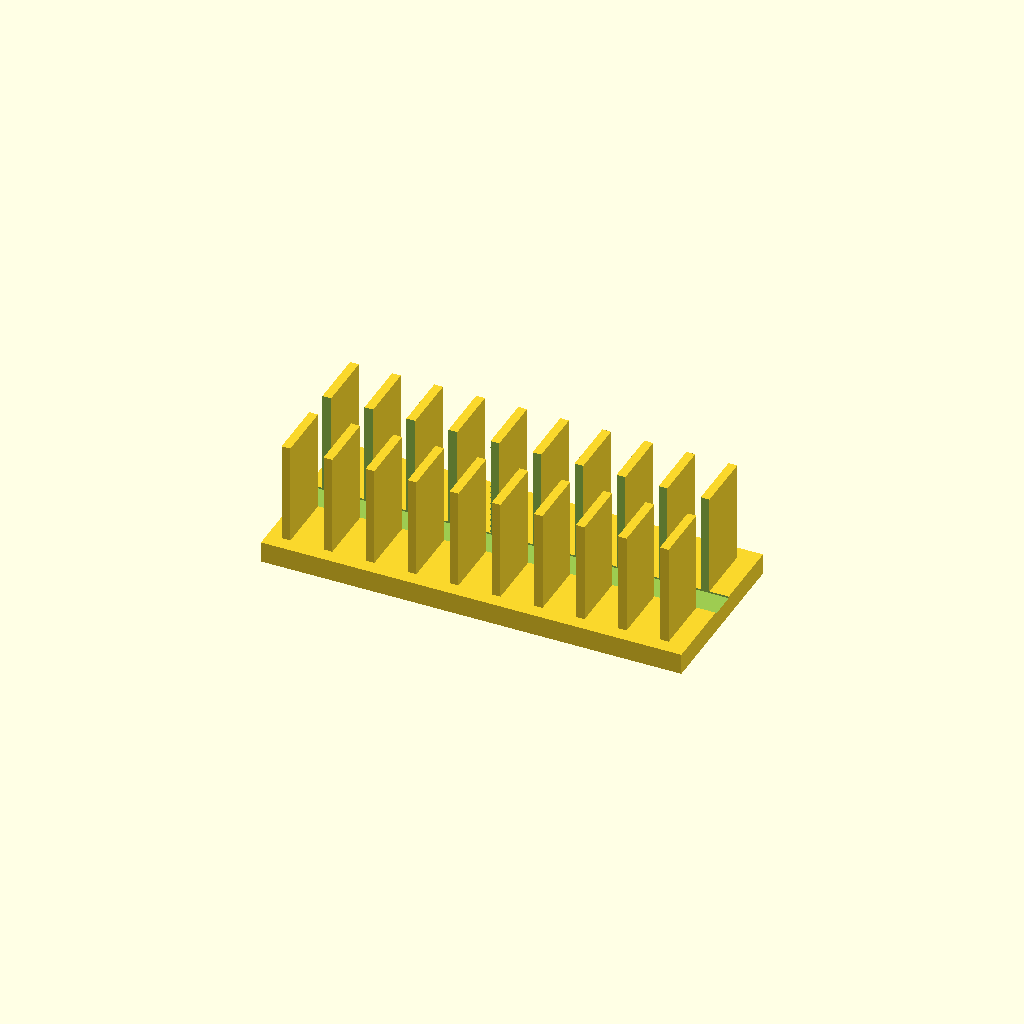
Cell 1: the model at its default parameters.
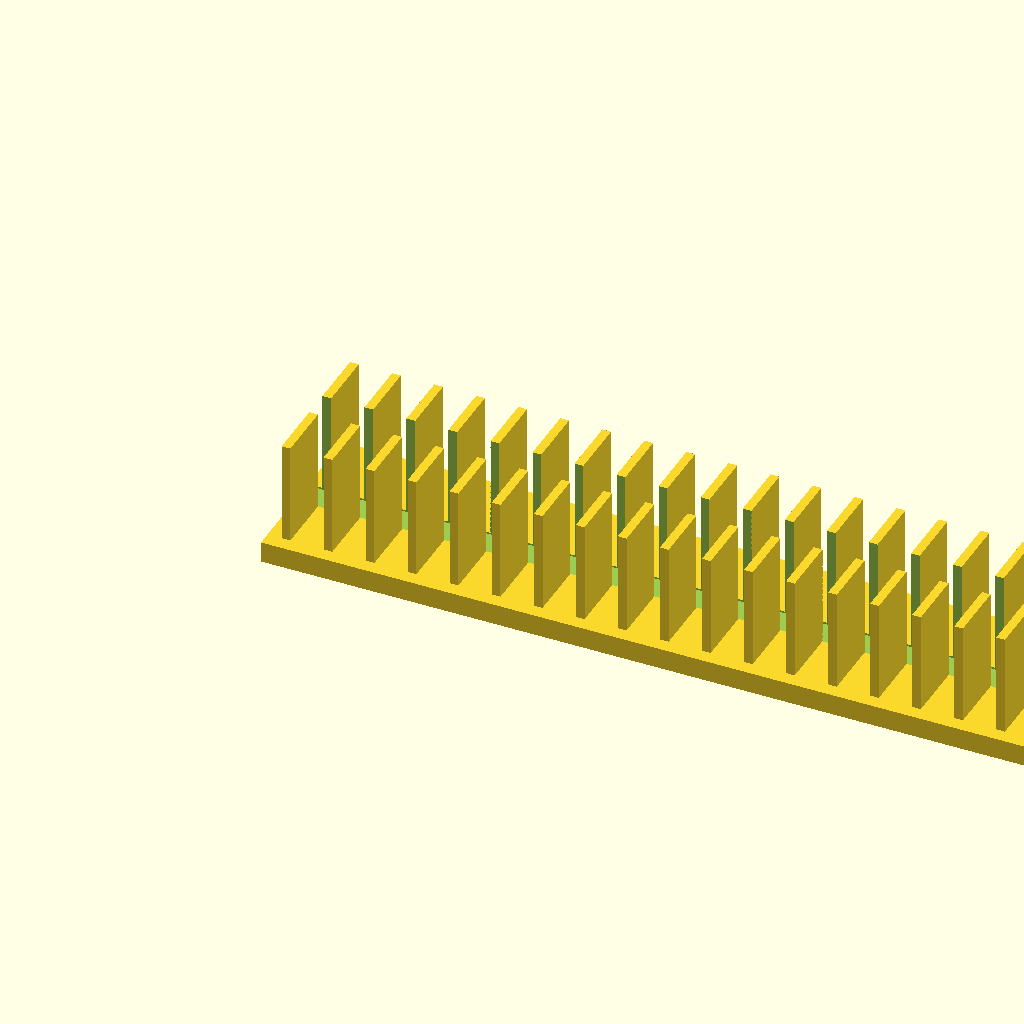
Cell 2: base_l = 240 (everything else at default).
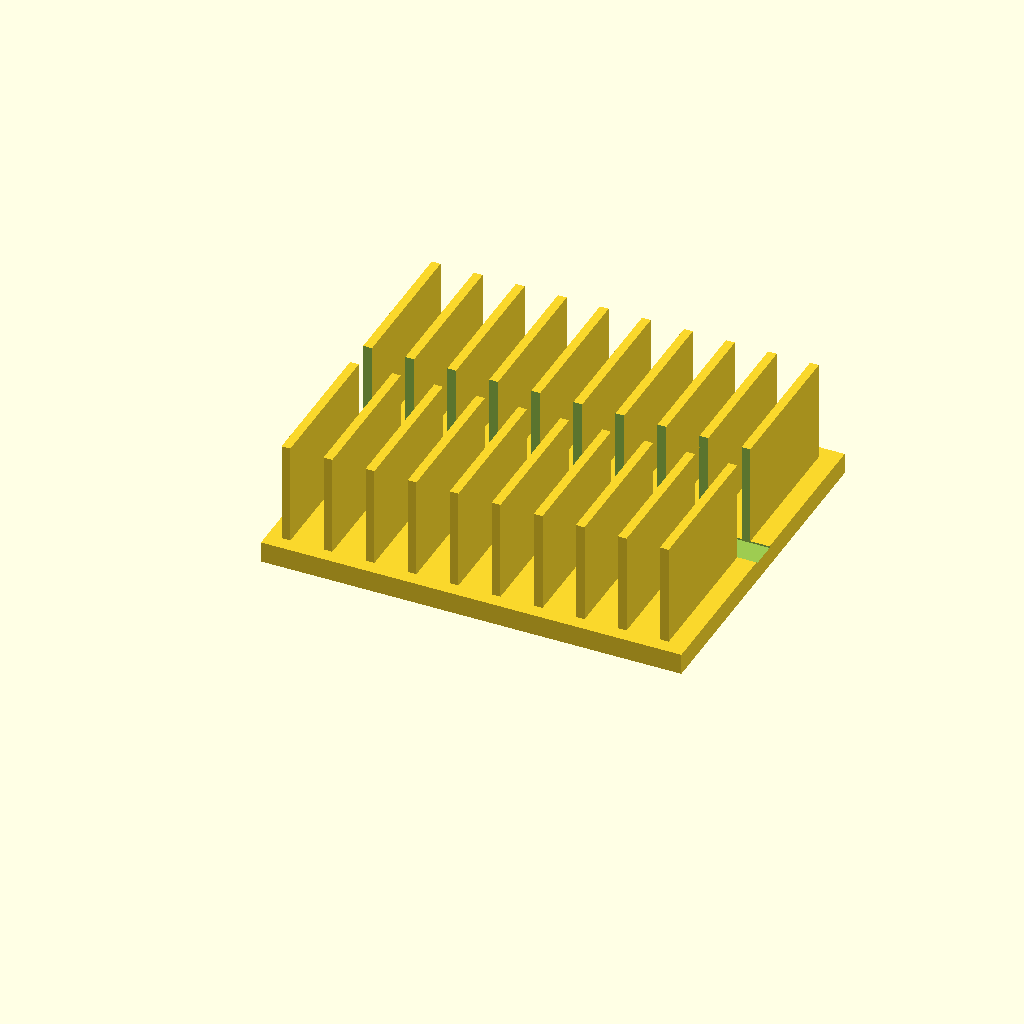
Cell 3: base_w = 100 (everything else at default).
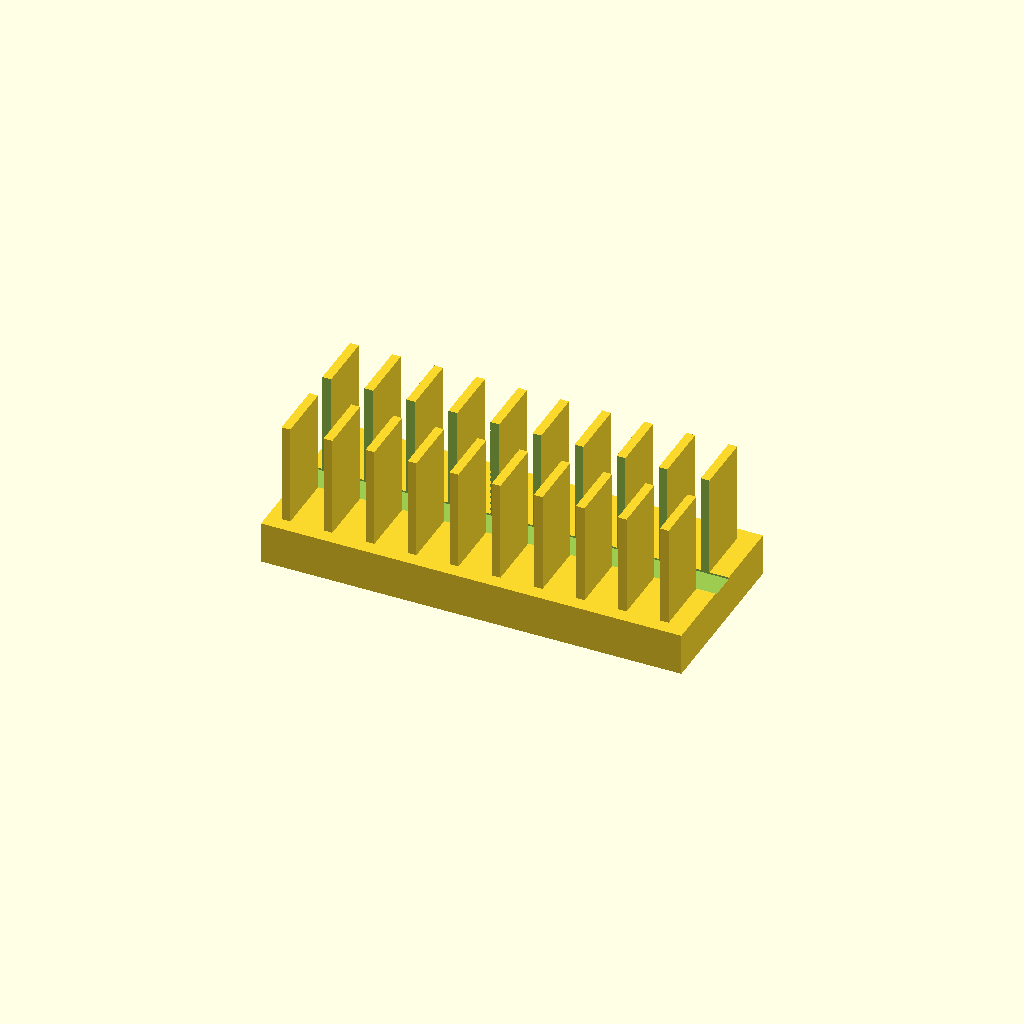
Cell 4: base_t = 12 (everything else at default).
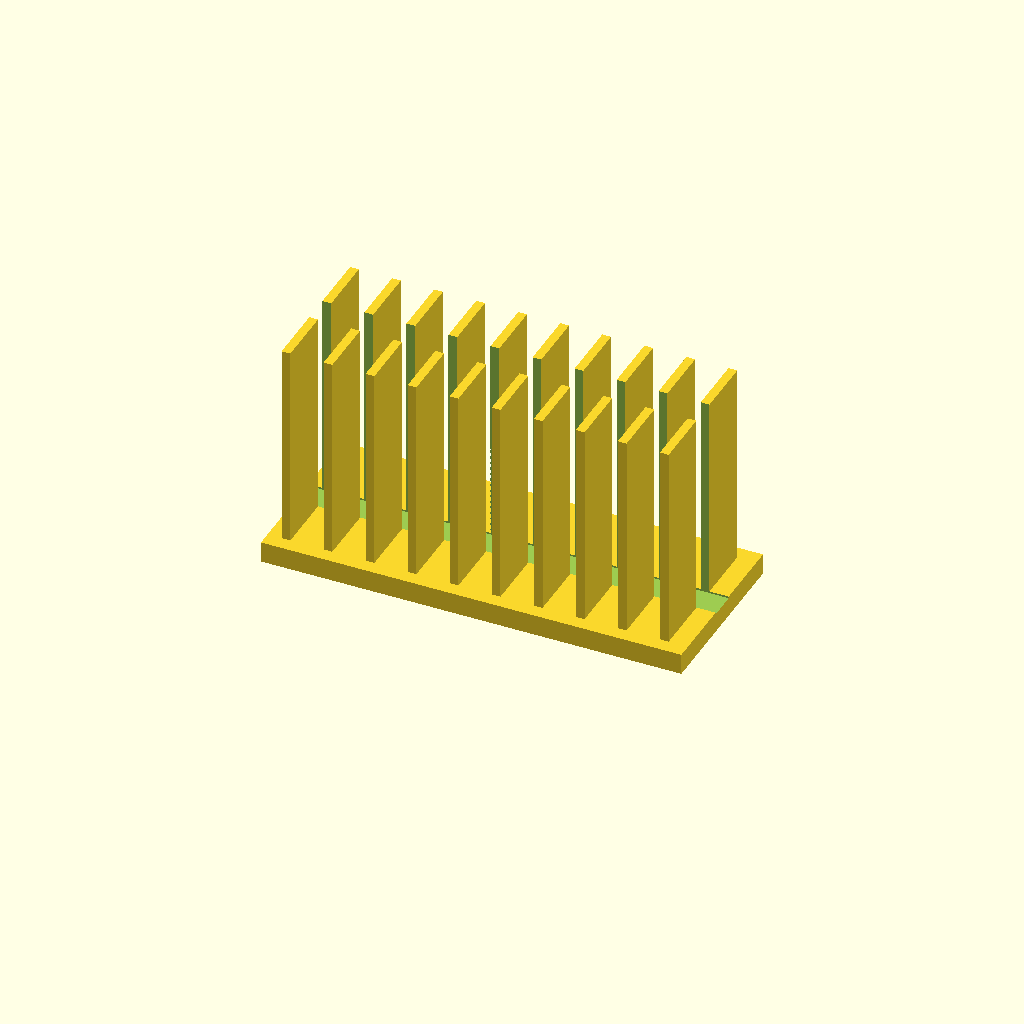
Cell 5: fin_h = 60 (everything else at default).
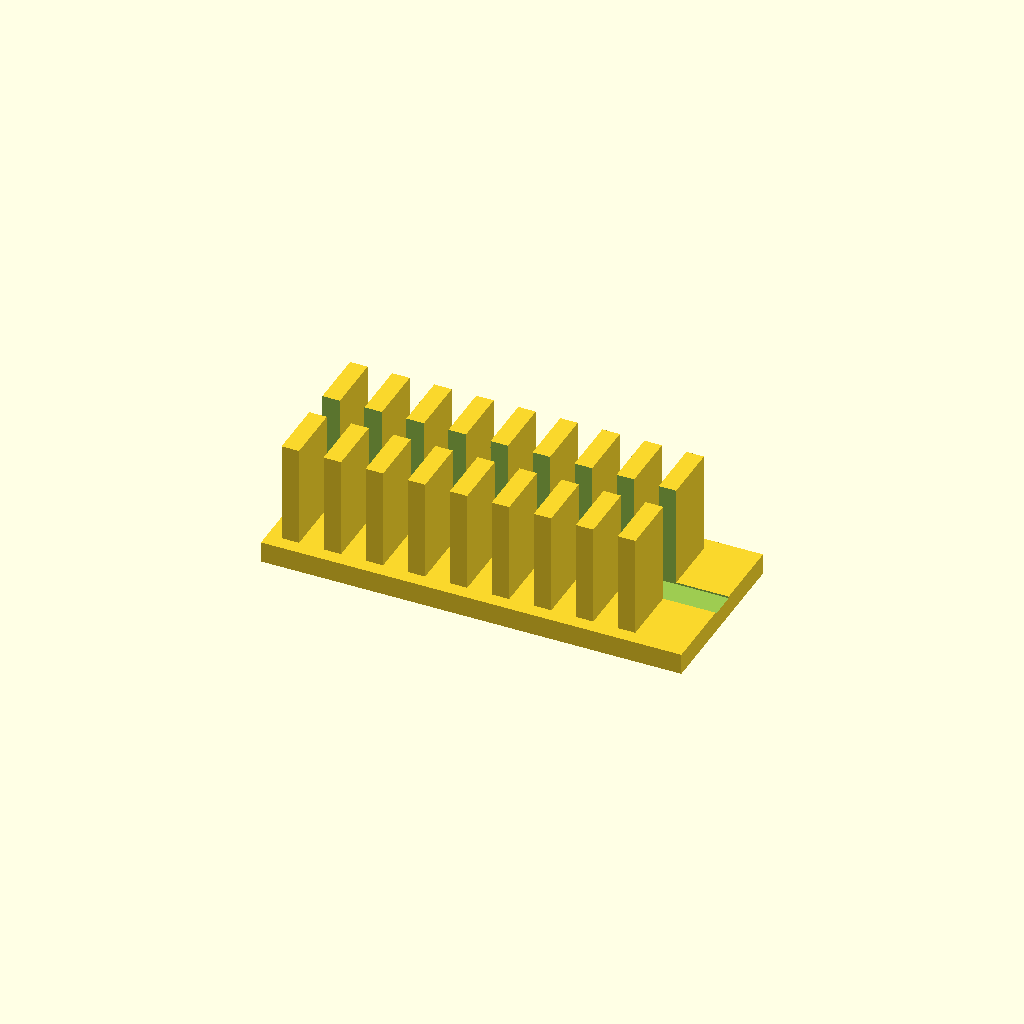
Cell 6: the same model with fin_t = 5.
One fixed orthographic camera (rotation 55°, 0°, 25°; colour scheme Cornfield) for every cell.
The OpenSCAD source (optional_data/data/solid2/heatsink/part_0098.scad):
$fn = 32;

// ----------------------------------------------------------------------
// Heatsink: slotted fin block
// ----------------------------------------------------------------------

// --- parameters (mm) ---
base_l = 120;             // base length, X
base_w = 50;              // base width, Y
base_t = 6;               // base plate thickness
fin_h = 30;               // fin height above the base
fin_t = 2.5;              // fin thickness
edge = 4;                 // margin from the base ends
pitch = 12;               // fin pitch
slot_w = 8;               // central slot width, Y

n_fins = floor((base_l - 2 * edge - fin_t) / pitch) + 1;  // fin count
total_h = base_t + fin_h - 1;  // overall height

difference() {
union() {
  cube([base_l, base_w, base_t]);
  for (i = [0 : n_fins - 1])
    translate([edge + i * pitch, edge, base_t - 1])
      cube([fin_t, base_w - 2 * edge, fin_h]);
}
  translate([-1, base_w / 2 - slot_w / 2, base_t - 0.5])
    cube([base_l + 2, slot_w, fin_h + 2]);
}
Customizer parameters (derived from the source; name, type, default, range or options):
base_l: number, default 120
base_w: number, default 50
base_t: number, default 6
fin_h: number, default 30
fin_t: number, default 2.5
edge: number, default 4
pitch: number, default 12
slot_w: number, default 8
